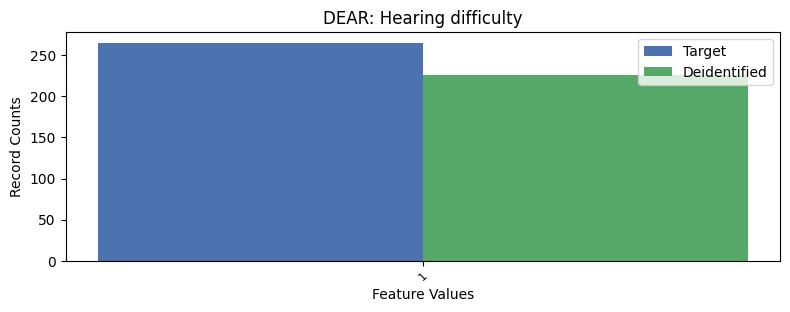

The table this chart was drawn from, first rows:
, DEAR, count_target, count_deidentified
0, 2, 7369, 7408
1, 1, 265, 226
